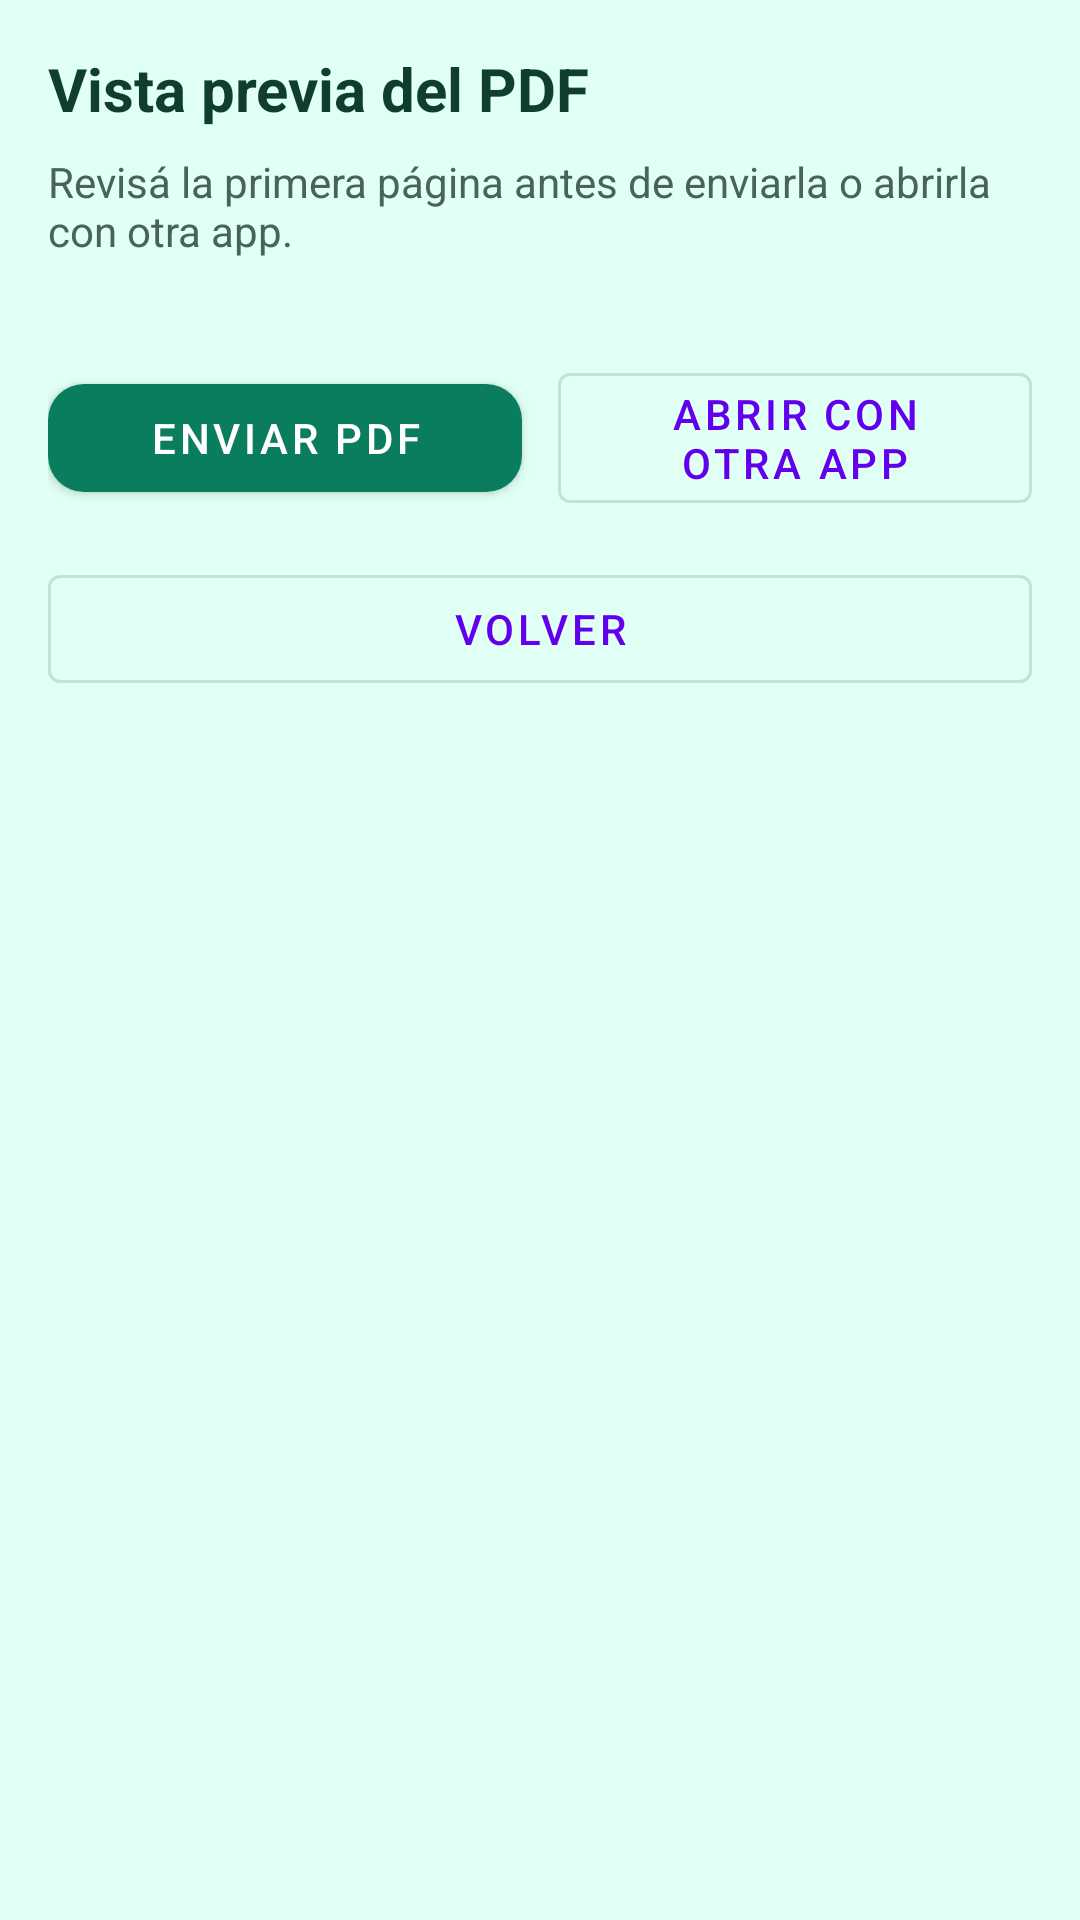

Reconstruct the res/layout file that produces this screen, plus the resources it refers to.
<!-- AndroidManifest.xml: application theme Theme.MaterialComponents.DayNight.NoActionBar -->
<!-- res/layout/activity_pdf_preview.xml -->
<?xml version="1.0" encoding="utf-8"?>
<ScrollView xmlns:android="http://schemas.android.com/apk/res/android"
    xmlns:app="http://schemas.android.com/apk/res-auto"
    android:layout_width="match_parent"
    android:layout_height="match_parent"
    android:padding="16dp"
    android:background="@color/app_bg">

    <LinearLayout
        android:orientation="vertical"
        android:layout_width="match_parent"
        android:layout_height="wrap_content">

        <TextView
            android:id="@+id/tvPreviewTitle"
            android:layout_width="match_parent"
            android:layout_height="wrap_content"
            android:text="Vista previa del PDF"
            android:textStyle="bold"
            android:textSize="20sp"
            android:textColor="@color/accent_text"
            android:paddingBottom="8dp" />

        <TextView
            android:layout_width="match_parent"
            android:layout_height="wrap_content"
            android:text="Revisá la primera página antes de enviarla o abrirla con otra app."
            android:textColor="@color/muted_text"
            android:paddingBottom="12dp" />

        <com.google.android.material.card.MaterialCardView
            android:layout_width="match_parent"
            android:layout_height="wrap_content"
            android:layout_marginBottom="12dp"
            android:padding="10dp"
            app:cardCornerRadius="12dp"
            app:cardElevation="2dp"
            app:cardBackgroundColor="@color/panel_bg"
            app:strokeColor="@color/card_stroke"
            app:strokeWidth="1dp">

            <ImageView
                android:id="@+id/ivPdfPreview"
                android:layout_width="match_parent"
                android:layout_height="wrap_content"
                android:adjustViewBounds="true"
                android:scaleType="fitCenter"
                android:contentDescription="Vista previa" />
        </com.google.android.material.card.MaterialCardView>

        <LinearLayout
            android:layout_width="match_parent"
            android:layout_height="wrap_content"
            android:orientation="horizontal"
            android:gravity="center"
            android:paddingTop="8dp">

            <com.google.android.material.button.MaterialButton
                android:id="@+id/btnSendPdf"
                android:layout_width="0dp"
                android:layout_height="wrap_content"
                android:layout_weight="1"
                android:text="Enviar PDF"
                app:backgroundTint="@color/primary_button"
                app:strokeColor="@color/primary_button"
                app:cornerRadius="12dp" />

            <com.google.android.material.button.MaterialButton
                android:id="@+id/btnOpenExternal"
                android:layout_width="0dp"
                android:layout_height="wrap_content"
                android:layout_weight="1"
                android:layout_marginStart="12dp"
                android:text="Abrir con otra app"
                style="?attr/materialButtonOutlinedStyle" />
        </LinearLayout>

        <com.google.android.material.button.MaterialButton
            android:id="@+id/btnClosePreview"
            style="?attr/materialButtonOutlinedStyle"
            android:layout_width="match_parent"
            android:layout_height="wrap_content"
            android:layout_marginTop="12dp"
            android:text="Volver" />
    </LinearLayout>
</ScrollView>
<!-- resources referenced by this layout -->
<resources>
  <color name="accent_text">#0F3F2C</color>
  <color name="app_bg">#E0FFF5</color>
  <color name="card_stroke">#B3E6D7</color>
  <color name="muted_text">#4A6358</color>
  <color name="panel_bg">#F8FFFD</color>
  <color name="primary_button">#0B7D5F</color>
</resources>
